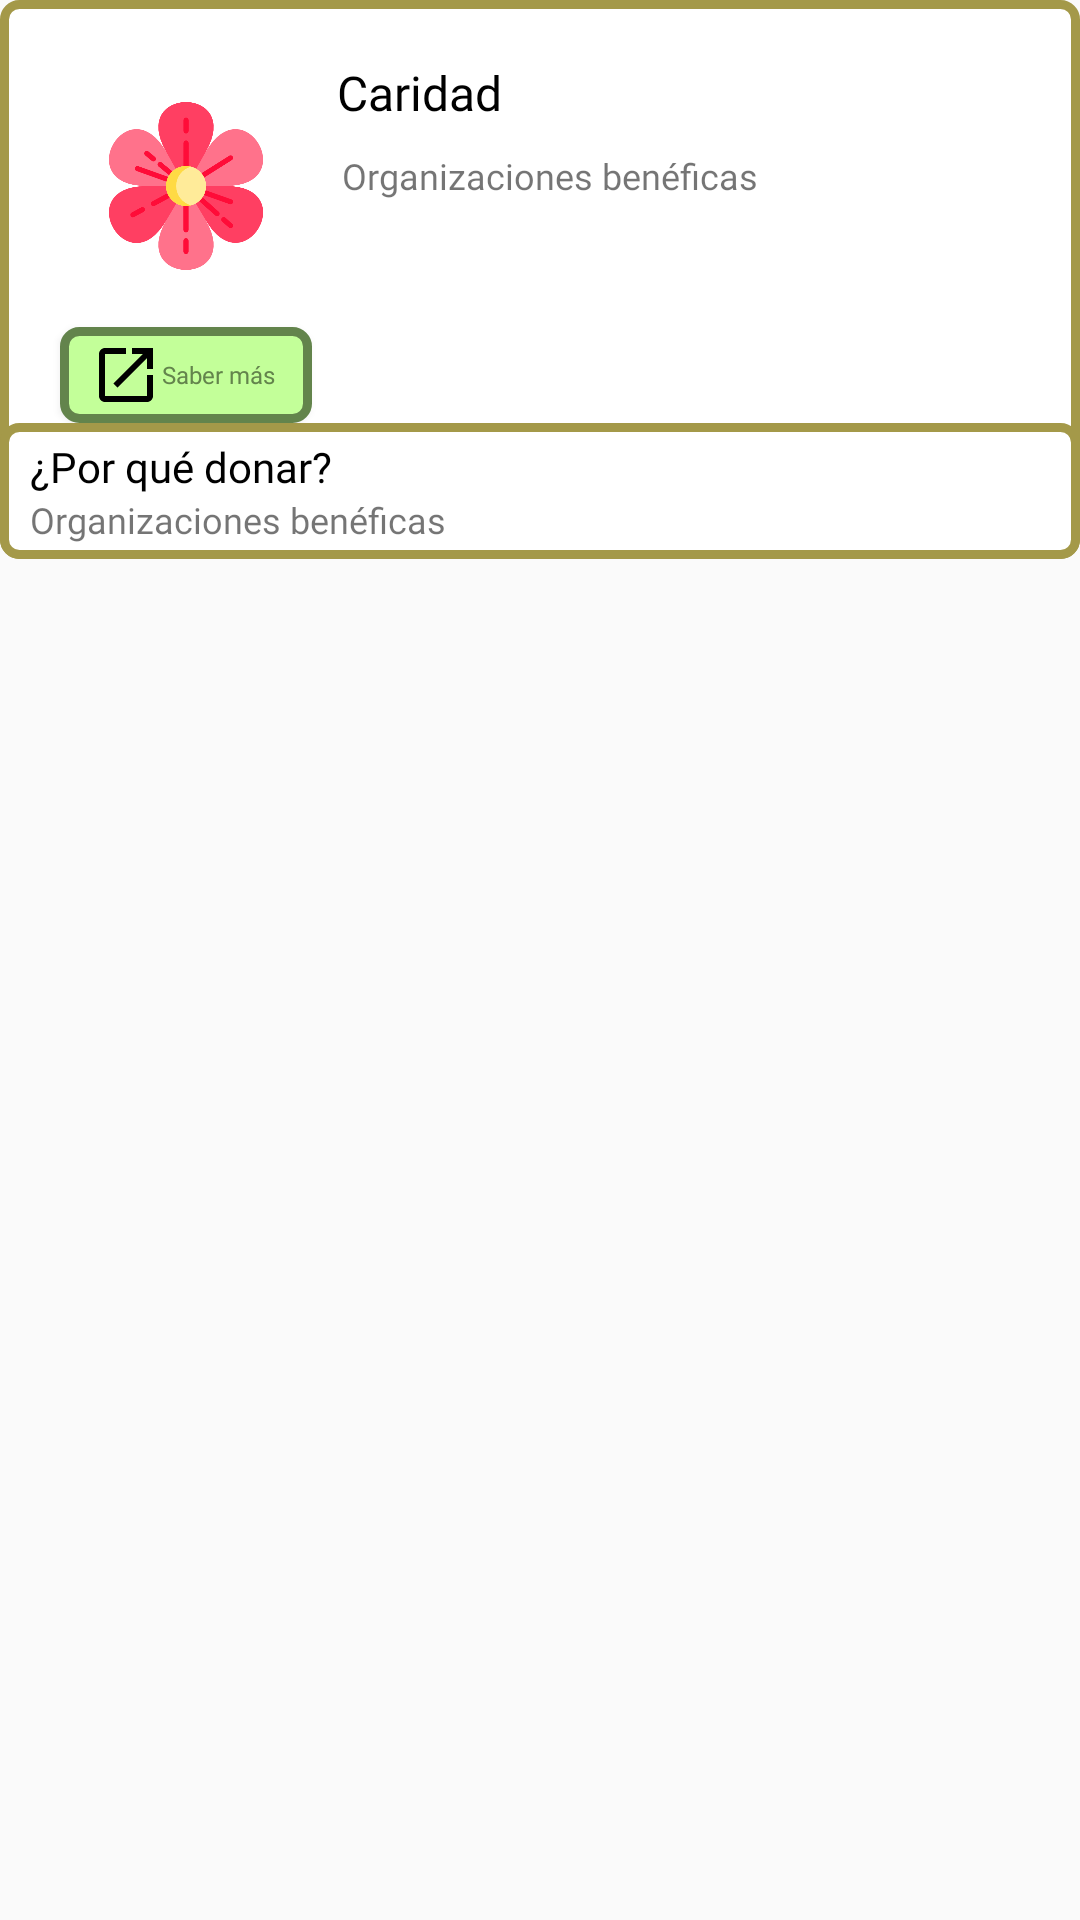

Here is an Android app screen rendered from its layout file. Give the layout XML and the strings, colors and styles it references.
<!-- AndroidManifest.xml: application theme Theme.TasKitty -->
<!-- res/layout/charity_element.xml -->
<?xml version="1.0" encoding="utf-8"?>
<androidx.constraintlayout.widget.ConstraintLayout xmlns:android="http://schemas.android.com/apk/res/android"
    xmlns:tools="http://schemas.android.com/tools"
    android:layout_width="match_parent"
    android:layout_height="wrap_content"
    xmlns:app="http://schemas.android.com/apk/res-auto"
    android:layout_margin="5dp"
    >

    <LinearLayout
        android:layout_width="match_parent"
        android:layout_height="wrap_content"
        android:orientation="vertical"
        app:layout_constraintTop_toTopOf="parent"
        android:background="@drawable/charity_main_element">

        <androidx.constraintlayout.widget.ConstraintLayout
            android:layout_width="match_parent"
            android:layout_height="wrap_content">


            <ImageView
                android:id="@+id/ivOngLogo"
                android:layout_width="84dp"
                android:layout_height="84dp"
                android:layout_margin="20dp"
                android:layout_marginStart="20dp"
                android:layout_marginTop="16dp"
                android:src="@drawable/flower_icon"
                app:layout_constraintStart_toStartOf="parent"
                app:layout_constraintTop_toTopOf="parent" />

            <Button
                android:id="@+id/btnAbout"
                android:layout_width="84dp"
                android:layout_height="32dp"
                android:layout_marginStart="20dp"
                android:layout_marginBottom="12dp"
                android:background="@drawable/button_about"
                android:drawableLeft="@drawable/art_open_external"
                android:fontFamily="@font/kadwa_bold"
                android:paddingLeft="10dp"
                android:text="@string/know_more"
                android:textAlignment="textStart"
                android:textAllCaps="false"
                android:textColor="@color/down_green"
                android:layout_marginTop="5dp"
                android:textSize="8sp"
                app:layout_constraintEnd_toEndOf="@+id/ivOngLogo"
                app:layout_constraintStart_toStartOf="parent"
                app:layout_constraintTop_toBottomOf="@+id/ivOngLogo" />

            <TextView
                android:id="@+id/tvOngName"
                android:layout_width="wrap_content"
                android:layout_height="wrap_content"
                android:layout_marginTop="20dp"
                android:fontFamily="@font/kadwa_bold"
                android:text="@string/charity"
                android:textColor="@color/black"
                android:textSize="16dp"
                app:layout_constraintHorizontal_bias="0.042"
                app:layout_constraintLeft_toRightOf="@id/ivOngLogo"
                app:layout_constraintRight_toRightOf="parent"
                app:layout_constraintTop_toTopOf="parent" />

            <TextView
                android:id="@+id/tvOngDesc"
                android:layout_width="0dp"
                android:layout_height="wrap_content"
                android:layout_marginLeft="10dp"
                android:layout_marginTop="4dp"
                android:layout_marginRight="8dp"
                android:layout_marginBottom="70dp"
                android:fontFamily="@font/kadwa_regular"
                android:text="@string/charity_org"
                android:textSize="12sp"
                android:justificationMode="inter_word"
                app:layout_constraintBottom_toBottomOf="parent"
                app:layout_constraintHorizontal_bias="0.0"
                app:layout_constraintLeft_toRightOf="@id/ivOngLogo"
                app:layout_constraintRight_toRightOf="parent"
                app:layout_constraintTop_toBottomOf="@id/tvOngName" />

        </androidx.constraintlayout.widget.ConstraintLayout>

        <androidx.constraintlayout.widget.ConstraintLayout
            android:layout_width="match_parent"
            android:layout_height="wrap_content"
            android:paddingHorizontal="10dp"
            android:background="@drawable/charity_main_element"
            android:paddingVertical="5dp">

            <TextView
                android:id="@+id/tvWhyDonate"
                android:layout_width="match_parent"
                android:layout_height="wrap_content"
                app:layout_constraintTop_toTopOf="parent"
                android:text="@string/charity_donate"
                android:fontFamily="@font/kadwa_bold"
                android:textColor="@color/black"/>

            <TextView
                app:layout_constraintTop_toBottomOf="@id/tvWhyDonate"
                android:layout_width="match_parent"
                android:layout_height="wrap_content"
                android:text="@string/charity_org"
                android:textSize="12sp"
                android:fontFamily="@font/kadwa_regular" />
        </androidx.constraintlayout.widget.ConstraintLayout>


    </LinearLayout>
</androidx.constraintlayout.widget.ConstraintLayout>
<!-- resources referenced by this layout -->
<resources>
  <color name="black">#FF000000</color>
  <color name="down_green">#63844c</color>
  <!-- drawable art_open_external (drawable) -->
  <vector android:height="24dp" android:tint="#000000"
      android:viewportHeight="24" android:viewportWidth="24"
      android:width="24dp" xmlns:android="http://schemas.android.com/apk/res/android">
      <path android:fillColor="@color/white" android:pathData="M19,19H5V5h7V3H5c-1.11,0 -2,0.9 -2,2v14c0,1.1 0.89,2 2,2h14c1.1,0 2,-0.9 2,-2v-7h-2v7zM14,3v2h3.59l-9.83,9.83 1.41,1.41L19,6.41V10h2V3h-7z"/>
  </vector>
  <!-- drawable button_about (drawable) -->
  <?xml version="1.0" encoding="utf-8"?>
  <selector xmlns:android="http://schemas.android.com/apk/res/android">
  
      <item android:state_pressed="true">
          <shape android:shape="rectangle">
              <solid
                  android:color="@color/down_green"
                  />
              <corners
                  android:bottomRightRadius="5dp" android:bottomLeftRadius="5dp"
                  android:topLeftRadius="5dp" android:topRightRadius="5dp"/>
              <stroke
                  android:width="3dp"
                  android:color="@color/down_green"
                  />
          </shape>
      </item>
      <item>
          <shape android:shape="rectangle">
              <solid
                  android:color="@color/light_green"
                  />
              <corners
                  android:bottomRightRadius="5dp" android:bottomLeftRadius="5dp"
                  android:topLeftRadius="5dp" android:topRightRadius="5dp"/>
              <stroke
                  android:width="3dp"
                  android:color="@color/down_green"
                  />
          </shape>
      </item>
  
  </selector>
  <!-- drawable charity_main_element (drawable) -->
  <?xml version="1.0" encoding="utf-8"?>
  <selector xmlns:android="http://schemas.android.com/apk/res/android">
      <item>
          <shape android:shape="rectangle">
              <solid android:color="@color/white"/>
  
              <corners
                 android:radius="5dp"/>
              <stroke
                  android:width="3dp"
                  android:color="@color/border_yellow"
                  />
          </shape>
      </item>
  </selector>
  <!-- drawable flower_icon: png bitmap (drawable-v24, 31868 bytes) -->
  <string name="charity">Caridad</string>
  <string name="charity_donate">¿Por qué donar?</string>
  <string name="charity_org">Organizaciones benéficas</string>
  <string name="know_more">Saber más</string>
  <style name="Theme.TasKitty" parent="Theme.AppCompat.DayNight.NoActionBar">
          <item name="colorPrimary">@color/mid_white</item>
          <item name="colorPrimaryVariant">@color/middle_white</item>
          <item name="colorOnPrimary">@color/white</item>
          
          <item name="colorSecondary">@color/teal_200</item>
          <item name="colorSecondaryVariant">@color/teal_700</item>
          <item name="colorOnSecondary">@color/white</item>
          
          
          
          <item name="titleTextColor">@color/main_color</item>
      </style>
  <color name="white">#FFFFFFFF</color>
  <color name="light_green">#c3ff99</color>
  <color name="border_yellow">#a49949</color>
  <color name="mid_white">#faf4eb</color>
  <color name="middle_white">#CFC9C0</color>
  <color name="teal_200">#FF03DAC5</color>
  <color name="teal_700">#FF018786</color>
  <color name="main_color">#b69c7c</color>
</resources>
